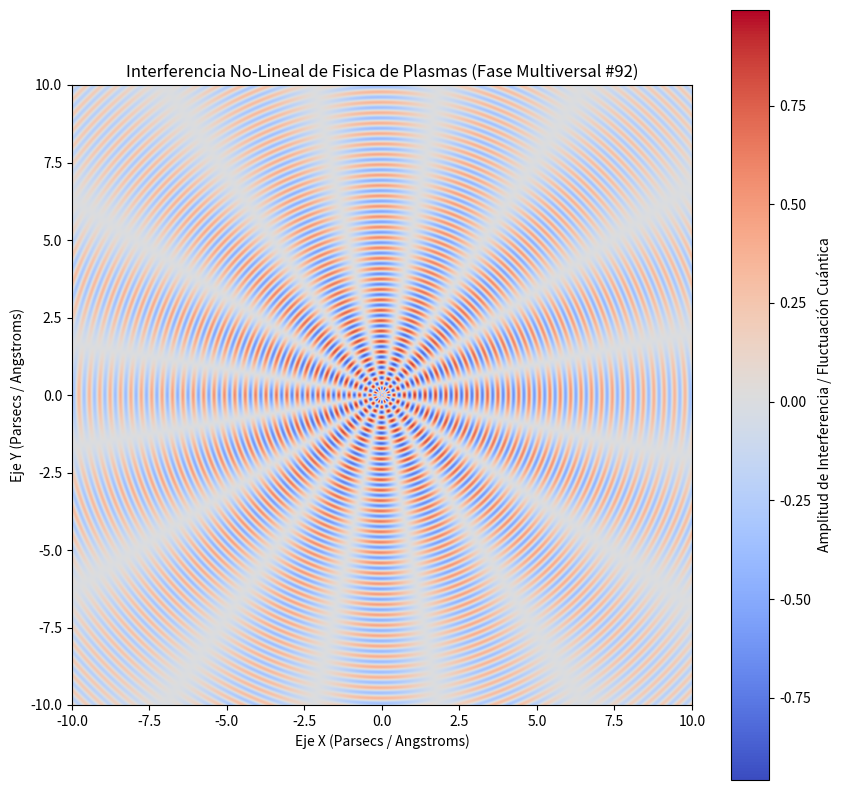

Python code for this plot:
%matplotlib inline
# Simulación Multiversal: Fisica de Plasmas - Variante 92
import numpy as np
import matplotlib.pyplot as plt

# Parámetros Físicos No-Lineales
omega_1 = 18.714
omega_2 = 7.915
lambda_decay = 0.111
phase_shift = 0.578

x = np.linspace(-10, 10, 800)
y = np.linspace(-10, 10, 800)
X, Y = np.meshgrid(x, y)

# Dinámica de Fluidos / Campos Tensor-Escalares (Fase Multiversal)
R = np.sqrt(X**2 + Y**2) + 1e-5
Z = (np.sin(omega_1 * R + phase_shift) * np.cos(omega_2 * np.arctan2(Y, X))) * np.exp(-lambda_decay * R)

plt.figure(figsize=(10, 10))
plt.imshow(Z, cmap='coolwarm', extent=[-10, 10, -10, 10], origin='lower')
plt.colorbar(label='Amplitud de Interferencia / Fluctuación Cuántica')
plt.title(r'Interferencia No-Lineal de Fisica de Plasmas (Fase Multiversal #92)')
plt.xlabel('Eje X (Parsecs / Angstroms)')
plt.ylabel('Eje Y (Parsecs / Angstroms)')
plt.show()
